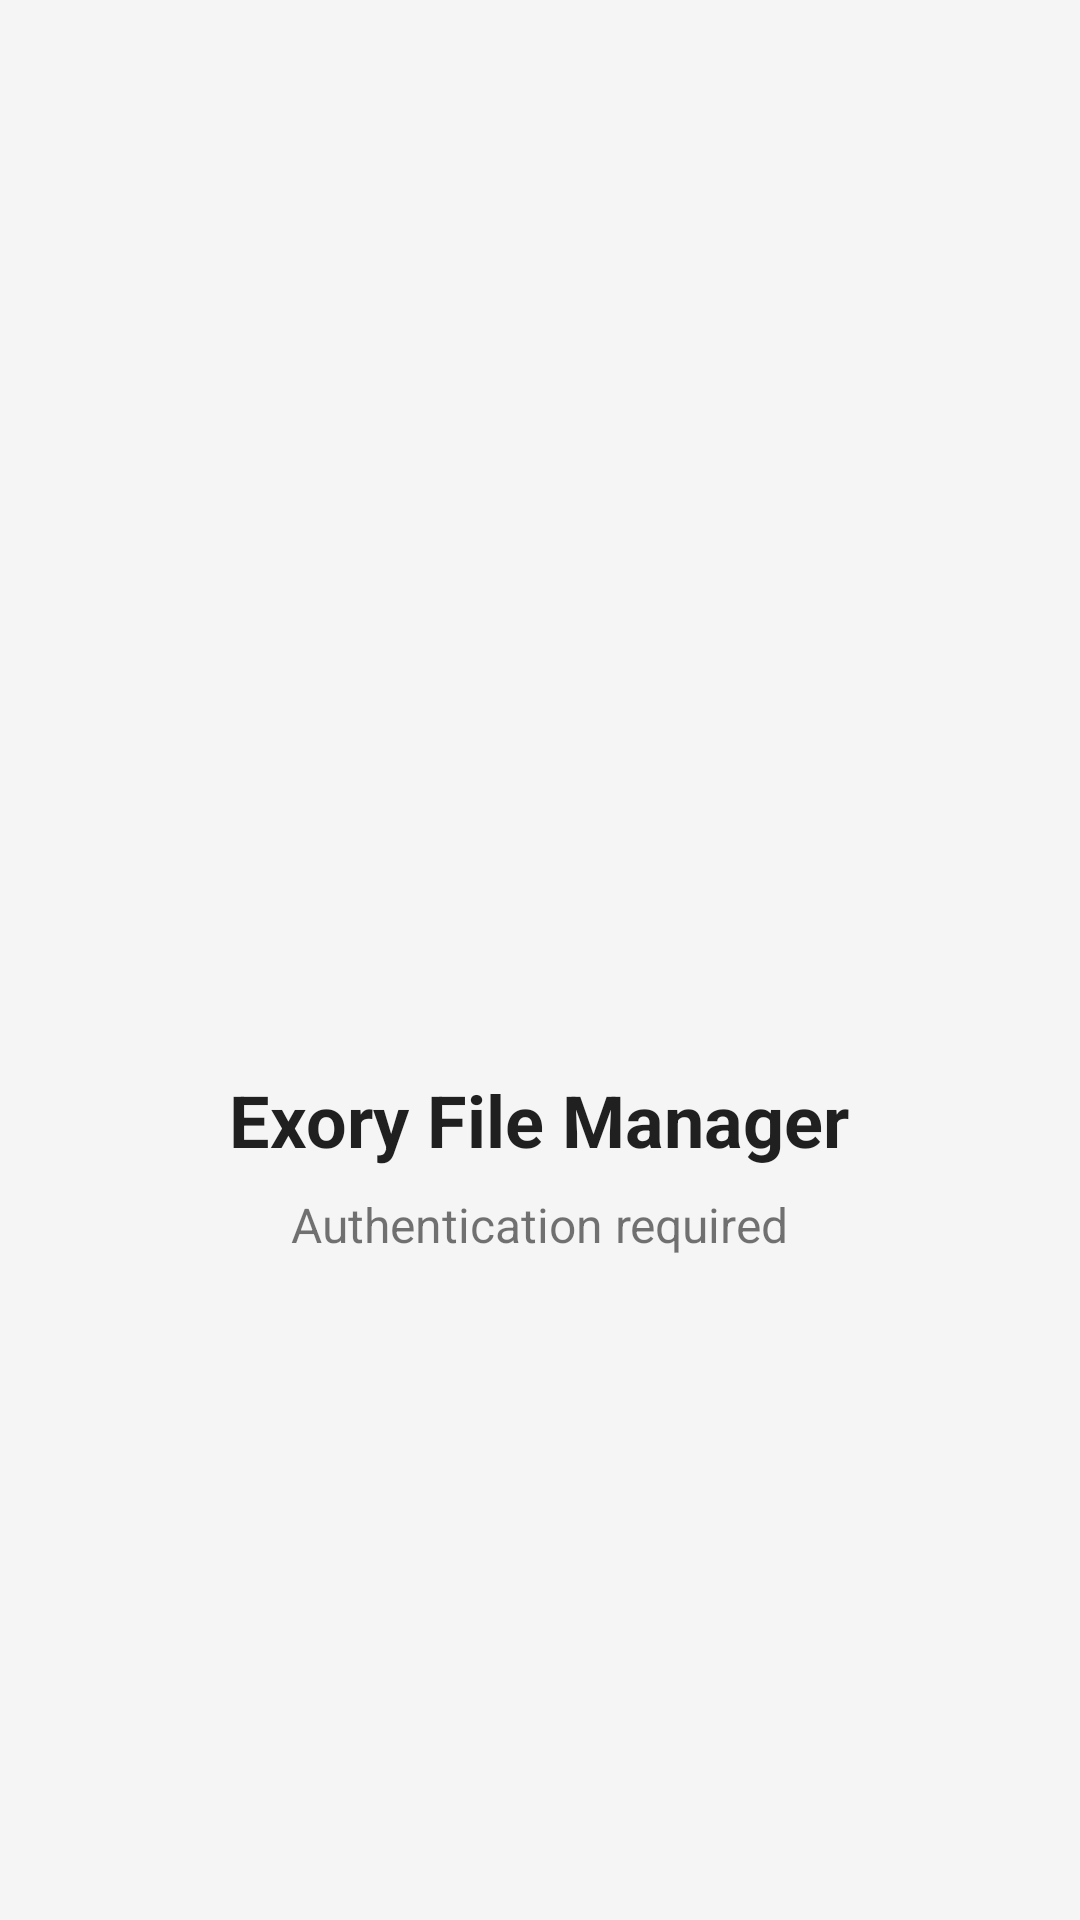

Here is an Android app screen rendered from its layout file. Give the layout XML and the strings, colors and styles it references.
<!-- AndroidManifest.xml: application theme Theme.ExoryFileManager -->
<!-- res/layout/activity_authenticate.xml -->
<?xml version="1.0" encoding="utf-8"?>
<androidx.coordinatorlayout.widget.CoordinatorLayout xmlns:android="http://schemas.android.com/apk/res/android"
    xmlns:app="http://schemas.android.com/apk/res-auto"
    android:id="@+id/authenticate_coordinator_layout"
    android:layout_width="match_parent"
    android:layout_height="match_parent"
    android:background="?attr/backgroundColor"
    android:fitsSystemWindows="true">

    <LinearLayout
        android:layout_width="match_parent"
        android:layout_height="match_parent"
        android:gravity="center"
        android:orientation="vertical"
        android:padding="24dp">

        <ImageView
            android:id="@+id/authenticate_logo"
            android:layout_width="120dp"
            android:layout_height="120dp"
            android:src="@mipmap/ic_launcher_round" />

        <TextView
            android:layout_width="wrap_content"
            android:layout_height="wrap_content"
            android:layout_marginTop="16dp"
            android:text="@string/app_name"
            android:textColor="?attr/textColorPrimary"
            android:textSize="24sp"
            android:textStyle="bold" />

        <TextView
            android:id="@+id/authenticate_message"
            android:layout_width="wrap_content"
            android:layout_height="wrap_content"
            android:layout_marginTop="8dp"
            android:text="@string/authentication_required"
            android:textColor="?attr/textColorSecondary"
            android:textSize="16sp" />

        <LinearLayout
            android:id="@+id/authenticate_methods_container"
            android:layout_width="match_parent"
            android:layout_height="wrap_content"
            android:layout_marginTop="48dp"
            android:orientation="vertical"
            android:visibility="gone">

            <com.google.android.material.button.MaterialButton
                android:id="@+id/authenticate_button"
                style="@style/Widget.ExoryFileManager.Button"
                android:layout_width="match_parent"
                android:layout_height="56dp"
                android:text="@string/authenticate"
                android:visibility="gone" />

            <com.google.android.material.button.MaterialButton
                android:id="@+id/use_password_button"
                style="@style/Widget.ExoryFileManager.Button.Outlined"
                android:layout_width="match_parent"
                android:layout_height="56dp"
                android:layout_marginTop="8dp"
                android:text="@string/use_password"
                android:visibility="gone" />

            <com.google.android.material.button.MaterialButton
                android:id="@+id/use_pin_button"
                style="@style/Widget.ExoryFileManager.Button.Outlined"
                android:layout_width="match_parent"
                android:layout_height="56dp"
                android:layout_marginTop="8dp"
                android:text="@string/use_pin"
                android:visibility="gone" />

            <com.google.android.material.button.MaterialButton
                android:id="@+id/use_pattern_button"
                style="@style/Widget.ExoryFileManager.Button.Outlined"
                android:layout_width="match_parent"
                android:layout_height="56dp"
                android:layout_marginTop="8dp"
                android:text="@string/use_pattern"
                android:visibility="gone" />

            <com.google.android.material.button.MaterialButton
                android:id="@+id/use_biometric_button"
                style="@style/Widget.ExoryFileManager.Button.Outlined"
                android:layout_width="match_parent"
                android:layout_height="56dp"
                android:layout_marginTop="8dp"
                android:text="@string/use_biometric"
                android:visibility="gone" />

        </LinearLayout>

        <TextView
            android:id="@+id/forgot_password_button"
            android:layout_width="wrap_content"
            android:layout_height="wrap_content"
            android:layout_marginTop="24dp"
            android:padding="8dp"
            android:text="@string/forgot_password"
            android:textColor="?attr/colorPrimary"
            android:textSize="14sp"
            android:visibility="gone" />

        <TextView
            android:id="@+id/switch_user_button"
            android:layout_width="wrap_content"
            android:layout_height="wrap_content"
            android:layout_marginTop="8dp"
            android:padding="8dp"
            android:text="@string/switch_user"
            android:textColor="?attr/colorPrimary"
            android:textSize="14sp"
            android:visibility="gone" />

    </LinearLayout>

</androidx.coordinatorlayout.widget.CoordinatorLayout>
<!-- resources referenced by this layout -->
<resources>
  <string name="app_name" translatable="false">Exory File Manager</string>
  <string name="authenticate">Authenticate</string>
  <string name="authentication_required">Authentication required</string>
  <string name="forgot_password">Forgot password?</string>
  <string name="switch_user">Switch user</string>
  <string name="use_biometric">Use fingerprint</string>
  <string name="use_password">Use password</string>
  <string name="use_pattern">Use pattern</string>
  <string name="use_pin">Use PIN</string>
  <style name="Widget.ExoryFileManager.Button" parent="Widget.Material3.Button">
          <item name="android:textColor">?attr/colorOnPrimary</item>
          <item name="backgroundTint">?attr/colorPrimary</item>
          <item name="cornerRadius">@dimen/radius_small</item>
          <item name="android:insetTop">0dp</item>
          <item name="android:insetBottom">0dp</item>
      </style>
  <style name="Widget.ExoryFileManager.Button.Outlined" parent="Widget.Material3.Button.OutlinedButton">
          <item name="android:textColor">?attr/colorPrimary</item>
          <item name="strokeColor">?attr/colorPrimary</item>
          <item name="strokeWidth">1dp</item>
          <item name="cornerRadius">@dimen/radius_small</item>
          <item name="android:insetTop">0dp</item>
          <item name="android:insetBottom">0dp</item>
      </style>
  <style name="Theme.ExoryFileManager" parent="Theme.Material3.DayNight.NoActionBar">
          <item name="colorPrimary">@color/color_primary</item>
          <item name="colorPrimaryDark">@color/color_primary_dark</item>
          <item name="colorPrimaryVariant">@color/color_primary_dark</item>
          <item name="colorOnPrimary">@color/white</item>
          <item name="colorSecondary">@color/color_accent</item>
          <item name="colorSecondaryVariant">@color/color_accent</item>
          <item name="colorOnSecondary">@color/white</item>
          <item name="colorSurface">@color/surface</item>
          <item name="colorOnSurface">@color/text_primary</item>
          <item name="colorBackground">@color/background</item>
          <item name="colorOnBackground">@color/text_primary</item>
          <item name="colorError">@color/error</item>
          <item name="colorOnError">@color/white</item>
          <item name="android:colorBackground">@color/background</item>
          <item name="android:statusBarColor">?attr/colorPrimary</item>
          <item name="android:navigationBarColor">?attr/colorSurface</item>
          <item name="android:windowLightStatusBar">?attr/windowLightStatusBar</item>
          <item name="android:windowLightNavigationBar">?attr/windowLightNavigationBar</item>
  
          
          <item name="backgroundColor">?attr/colorBackground</item>
          <item name="surfaceColor">?attr/colorSurface</item>
          <item name="textColorPrimary">?attr/colorOnBackground</item>
          <item name="textColorSecondary">@color/text_secondary</item>
          <item name="textColorDisabled">@color/text_disabled</item>
          <item name="dividerColor">@color/divider</item>
          <item name="borderColor">@color/border</item>
          <item name="iconTint">@color/icon_tint</item>
          <item name="iconTintInverse">@color/icon_tint_dark</item>
          <item name="windowLightStatusBar">true</item>
          <item name="windowLightNavigationBar">true</item>
      </style>
  <dimen name="radius_small">4dp</dimen>
  <color name="color_primary">#2196F3</color>
  <color name="color_primary_dark">#1976D2</color>
  <color name="white">#FFFFFF</color>
  <color name="color_accent">#FF4081</color>
  <color name="surface">#FFFFFF</color>
  <color name="text_primary">#DE000000</color>
  <color name="background">#F5F5F5</color>
  <color name="error">#F44336</color>
  <color name="text_secondary">#8A000000</color>
  <color name="text_disabled">#61000000</color>
  <color name="divider">#1F000000</color>
  <color name="border">#1F000000</color>
  <color name="icon_tint">#8A000000</color>
  <color name="icon_tint_dark">#8AFFFFFF</color>
</resources>
